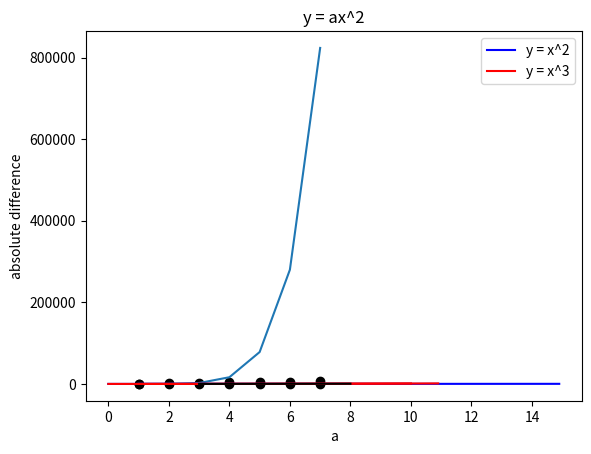

This figure's Python source:
# -*- coding: utf-8 -*-
"""
Created on Thu Jan 26 11:07:44 2023

[redacted]
"""
# this file expolores the relationship between the derivative of the function and the Jensen's inequality
# I compare the Jensen's inequality effect under different derivatives of the function f(x)

import random
import numpy as np
import matplotlib.pyplot as plt


X = np.random.randint(0,100, size = 100, dtype = np.int64)

#%%
Diff = []
for i in range(1,8):
    Y1 = np.mean(np.power(X, i))
    Y2 = np.power(np.mean(X),i)
    Diff.append((Y1 - Y2)/Y1)

plt.plot(np.arange(1,8), np.array(Diff),'ko')
plt.title('y = x^n')
plt.xlabel('n')
plt.ylabel('%difference')


#%%
Diff = []
for i in range(1,8):
    Y1 = i * np.mean(np.power(X, 2))
    Y2 = i * np.power(np.mean(X),2)
    Diff.append((Y1 - Y2)/1)

plt.plot(np.arange(1,8), np.array(Diff),'ko')
plt.title('y = ax^2')
plt.xlabel('a')
plt.ylabel('absolute difference')

#%%
plt.plot(np.arange(1,8), np.power(np.arange(1,8),7))


#%%
X = [1,10]
Y = np.power(X, 2)
plt.plot(X,Y,'b-')

Xc = np.arange(0,15,0.1)
Yc = np.power(Xc, 2)
plt.plot(Xc,Yc, 'b-', label = 'y = x^2')


X = [1,10]
Y = np.power(X, 3)
plt.plot(X,Y,'r-')

Xc = np.arange(0,11,0.1)
Yc = np.power(Xc, 3)
plt.plot(Xc,Yc, 'r-', label = 'y = x^3')


X = [3,8]
Y = np.power(X, 3)
plt.plot(X,Y,'k-')

plt.legend(loc = 0)